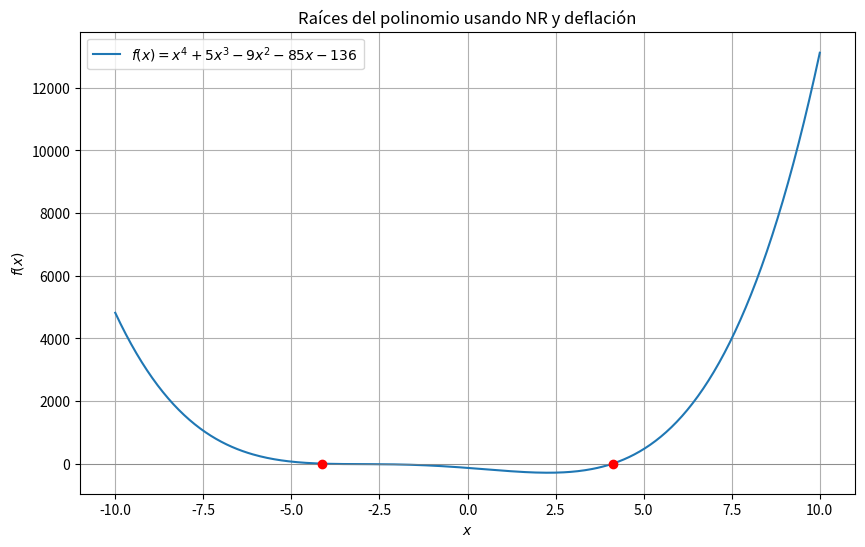

Source code (Python):
import numpy as np
import matplotlib.pyplot as plt

# Definimos la función del polinomio f(x)
def f(x):
    return x**4 + 5*x**3 - 9*x**2 - 85*x - 136

# Definimos la derivada del polinomio f'(x)
def f_prime(x):
    return 4*x**3 + 15*x**2 - 18*x - 85

# Implementamos el método de Newton-Raphson
def newton_raphson(x0, tol=1e-5, max_iter=1000):
    x = x0
    for i in range(max_iter):
        Fx = f(x)
        Fpx = f_prime(x)
        if Fpx == 0:
            raise ValueError("Derivada cero, no se puede continuar.")
        
        x_new = x - Fx / Fpx
        
        if abs(x_new - x) < tol:
            return x_new
        
        x = x_new
    
    raise ValueError("No se encontró la raíz en el número máximo de iteraciones.")

# Implementamos la deflación para reducir el grado del polinomio
def deflate_poly(coeffs, root):
    n = len(coeffs) - 1
    new_coeffs = [0] * n
    new_coeffs[0] = coeffs[0]
    for i in range(1, n):
        new_coeffs[i] = coeffs[i] + root * new_coeffs[i - 1]
    return new_coeffs

# Encontramos todas las raíces del polinomio utilizando NR y deflación
def find_all_roots(coeffs, initial_guesses, tol=1e-5):
    roots = []
    for x0 in initial_guesses:
        try:
            root = newton_raphson(x0, tol)
            roots.append(root)
            coeffs = deflate_poly(coeffs, root)
            deflated_poly = np.poly1d(coeffs)
            global f, f_prime
            f = deflated_poly
            f_prime = deflated_poly.deriv()
        except ValueError as e:
            print(e)
            continue
    return roots

# Coeficientes del polinomio f(x)
coeffs = [1, 5, -9, -85, -136]
polynomial = np.poly1d(coeffs)

# Funciones f(x) y f'(x) basadas en los coeficientes del polinomio
f = polynomial
f_prime = polynomial.deriv()

# Valores iniciales
initial_guesses = [1, -1, 2, -2]

# Encontramos todas las raíces
roots = find_all_roots(coeffs, initial_guesses)
print(f"Las raíces aproximadas del polinomio son: {roots}")

# Graficamos el polinomio y las raíces encontradas
x = np.linspace(-10, 10, 400)
y = polynomial(x)

plt.figure(figsize=(10, 6))
plt.plot(x, y, label='$f(x) = x^4 + 5x^3 - 9x^2 - 85x - 136$')
plt.axhline(0, color='gray', lw=0.5)
plt.scatter(roots, [0]*len(roots), color='red', zorder=5)

plt.title('Raíces del polinomio usando NR y deflación')
plt.xlabel('$x$')
plt.ylabel('$f(x)$')
plt.legend()
plt.grid(True)
plt.show()
